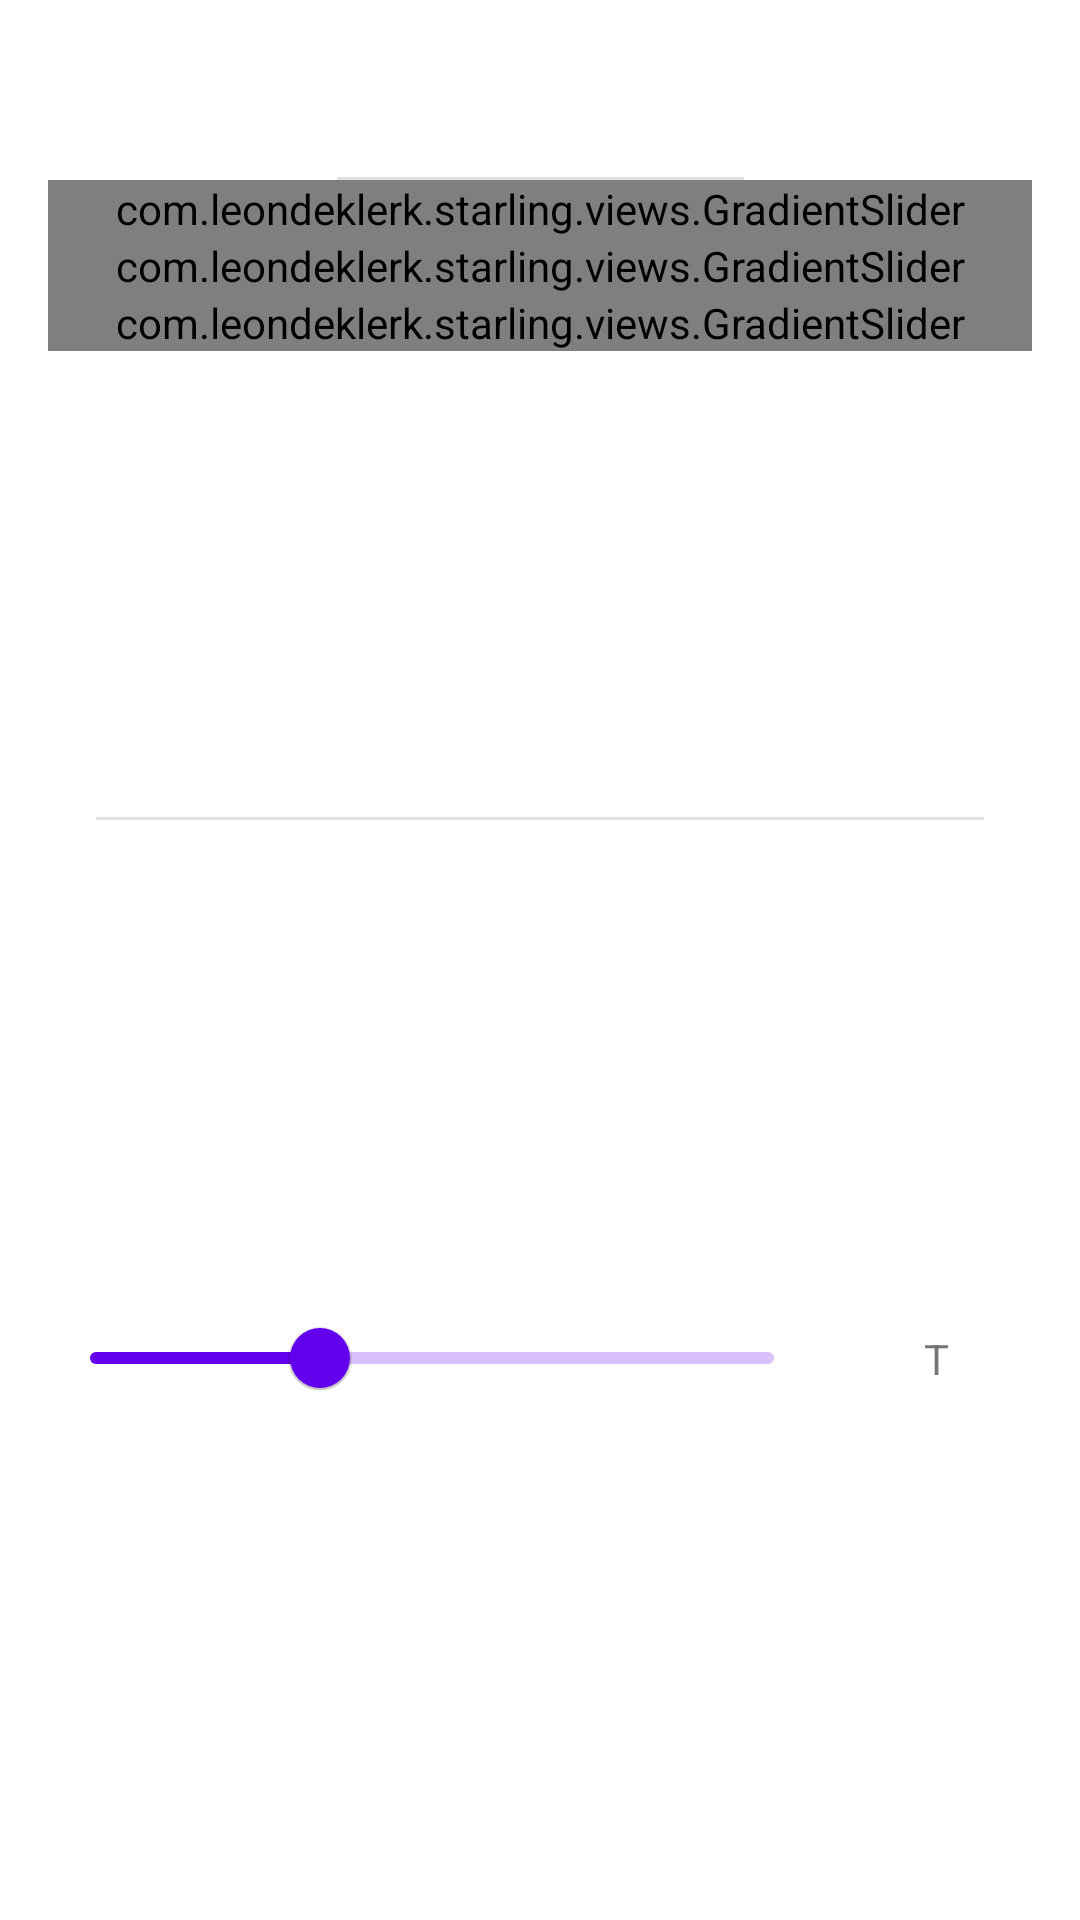

Write the Android layout XML for this screen, with the resource values it uses.
<!-- AndroidManifest.xml: application theme Theme.Starling -->
<!-- res/layout/modal_text_style.xml -->
<?xml version="1.0" encoding="utf-8"?>
<androidx.constraintlayout.widget.ConstraintLayout xmlns:android="http://schemas.android.com/apk/res/android"
    xmlns:app="http://schemas.android.com/apk/res-auto"
    xmlns:tools="http://schemas.android.com/tools"
    android:id="@+id/style_bottom_sheet"
    android:layout_width="match_parent"
    android:layout_height="wrap_content">


    <com.google.android.material.textview.MaterialTextView
        android:id="@+id/text_title"
        android:layout_width="wrap_content"
        android:layout_height="wrap_content"
        android:text="@string/edit_draw_text_style"
        android:textColor="@color/white"
        android:textSize="32sp"
        android:layout_marginTop="8dp"
        app:layout_constraintEnd_toEndOf="parent"
        app:layout_constraintStart_toStartOf="parent"
        app:layout_constraintTop_toTopOf="parent" />

    <com.google.android.material.divider.MaterialDivider
        android:id="@+id/text_title_color_divider"
        android:layout_width="0dp"
        android:layout_height="wrap_content"
        app:layout_constraintTop_toBottomOf="@id/text_title"
        app:layout_constraintStart_toStartOf="@+id/text_title"
        app:layout_constraintEnd_toEndOf="@+id/text_title"
        android:layout_marginTop="8dp" />

    <com.leondeklerk.starling.views.GradientSlider
        android:id="@+id/slider_hue"
        android:layout_width="match_parent"
        android:layout_height="wrap_content"
        app:layout_constraintTop_toBottomOf="@+id/text_title_color_divider"
        app:layout_constraintStart_toStartOf="parent"
        android:layout_marginStart="16dp"
        android:valueFrom="0"
        android:valueTo="360"
        app:labelBehavior="gone"
        app:layout_constraintEnd_toEndOf="parent"
        android:layout_marginEnd="16dp"
        app:layout_constraintHorizontal_bias="0.5"
        app:layout_constraintBottom_toTopOf="@+id/slider_saturation" />

    <com.leondeklerk.starling.views.GradientSlider
        android:id="@+id/slider_saturation"
        android:layout_width="match_parent"
        android:layout_height="wrap_content"
        app:layout_constraintTop_toBottomOf="@id/slider_hue"
        app:layout_constraintStart_toStartOf="parent"
        app:layout_constraintEnd_toEndOf="parent"
        android:valueFrom="0"
        android:valueTo="1"
        android:value="0"
        app:labelBehavior="gone"
        android:layout_marginStart="16dp"
        tools:trackGradient="@drawable/tools_gradient_saturation"
        android:layout_marginEnd="16dp" />

    <com.leondeklerk.starling.views.GradientSlider
        android:id="@+id/slider_value"
        android:layout_width="match_parent"
        android:layout_height="wrap_content"
        app:layout_constraintTop_toBottomOf="@id/slider_saturation"
        app:layout_constraintEnd_toEndOf="parent"
        app:layout_constraintStart_toStartOf="parent"
        android:valueFrom="0"
        android:valueTo="1"
        android:value="1"
        app:labelBehavior="gone"
        tools:trackGradient="@drawable/tools_gradient_value"
        android:layout_marginStart="16dp"
        android:layout_marginEnd="16dp" />

    <com.google.android.material.divider.MaterialDivider
        android:id="@+id/text_color_size_divider"
        android:layout_width="match_parent"
        android:layout_height="wrap_content"
        app:layout_constraintTop_toBottomOf="@+id/slider_value"
        app:layout_constraintStart_toStartOf="parent"
        app:layout_constraintEnd_toEndOf="parent"
        android:layout_marginStart="32dp"
        android:layout_marginEnd="32dp"
        android:layout_marginTop="8dp"
        android:layout_marginBottom="8dp"
        app:layout_constraintHorizontal_bias="0.5"
        app:layout_constraintBottom_toTopOf="@+id/slider_size" />

    <com.google.android.material.slider.Slider
        android:id="@+id/slider_size"
        android:layout_width="0dp"
        android:layout_height="wrap_content"
        app:layout_constraintTop_toBottomOf="@+id/text_color_size_divider"
        app:layout_constraintStart_toStartOf="parent"
        app:layout_constraintEnd_toStartOf="@+id/size_color_preview"
        android:valueFrom="12"
        android:valueTo="48"
        android:value="24"
        android:layout_marginBottom="16dp"
        app:labelBehavior="gone"
        android:layout_marginStart="16dp"
        app:layout_constraintBottom_toBottomOf="parent" />

    <TextView
        android:id="@+id/size_color_preview"
        android:text="T"
        android:layout_width="64dp"
        android:layout_height="wrap_content"
        app:layout_constraintEnd_toEndOf="parent"
        android:layout_marginEnd="16dp"
        android:textAlignment="center"
        android:elevation="48dp"
        app:layout_constraintTop_toTopOf="@+id/slider_size"
        app:layout_constraintBottom_toBottomOf="@+id/slider_size"
        app:layout_constraintStart_toEndOf="@+id/slider_size"
        android:layout_marginStart="8dp" />
</androidx.constraintlayout.widget.ConstraintLayout>
<!-- resources referenced by this layout -->
<resources>
  <color name="white">#FFFFFFFF</color>
  <!-- drawable tools_gradient_saturation (drawable) -->
  <?xml version="1.0" encoding="utf-8"?>
  <shape xmlns:android="http://schemas.android.com/apk/res/android" android:shape="rectangle">
      <gradient
          android:angle="0"
          android:startColor="#FFFFFF"
          android:centerColor="#FF8082"
          android:endColor="#FF0004"/>
  </shape>
  <!-- drawable tools_gradient_value (drawable) -->
  <?xml version="1.0" encoding="utf-8"?>
  <shape xmlns:android="http://schemas.android.com/apk/res/android" android:shape="rectangle">
      <gradient
          android:angle="0"
          android:startColor="#000000"
          android:centerColor="#800002"
          android:endColor="#FF0004"/>
  </shape>
  <string name="edit_draw_text_style">Text style</string>
  <style name="Theme.Starling" parent="Theme.MaterialComponents.DayNight.NoActionBar">
          
          <item name="colorPrimary">@color/purple_500</item>
          <item name="colorPrimaryVariant">@color/purple_700</item>
          <item name="colorOnPrimary">@color/white</item>
          
          <item name="colorSecondary">@color/teal_200</item>
          <item name="colorSecondaryVariant">@color/teal_700</item>
          <item name="colorOnSecondary">@color/black</item>
          
          <item name="android:statusBarColor" tools:targetApi="l">?attr/colorPrimaryVariant</item>
          
          <item name="bottomSheetDialogTheme">@style/Starling.Widget.BottomSheet.Dialog</item>
      </style>
  <color name="purple_500">#FF6200EE</color>
  <color name="purple_700">#FF3700B3</color>
  <color name="teal_200">#FF03DAC5</color>
  <color name="teal_700">#FF018786</color>
  <color name="black">#FF000000</color>
  <style name="Starling.Widget.BottomSheet.Dialog" parent="@style/ThemeOverlay.MaterialComponents.BottomSheetDialog">
          <item name="bottomSheetStyle">@style/Starling.Widget.BottomSheet</item>
      </style>
  <style name="Starling.Widget.BottomSheet" parent="Widget.MaterialComponents.BottomSheet">
          <item name="shapeAppearanceOverlay">@style/Starling.ShapeAppearance.RoundedTop</item>
      </style>
  <style name="Starling.ShapeAppearance.RoundedTop" parent="">
          <item name="cornerFamily">rounded</item>
          <item name="cornerSizeTopRight">16dp</item>
          <item name="cornerSizeTopLeft">16dp</item>
          <item name="cornerSizeBottomRight">0dp</item>
          <item name="cornerSizeBottomLeft">0dp</item>
      </style>
</resources>
